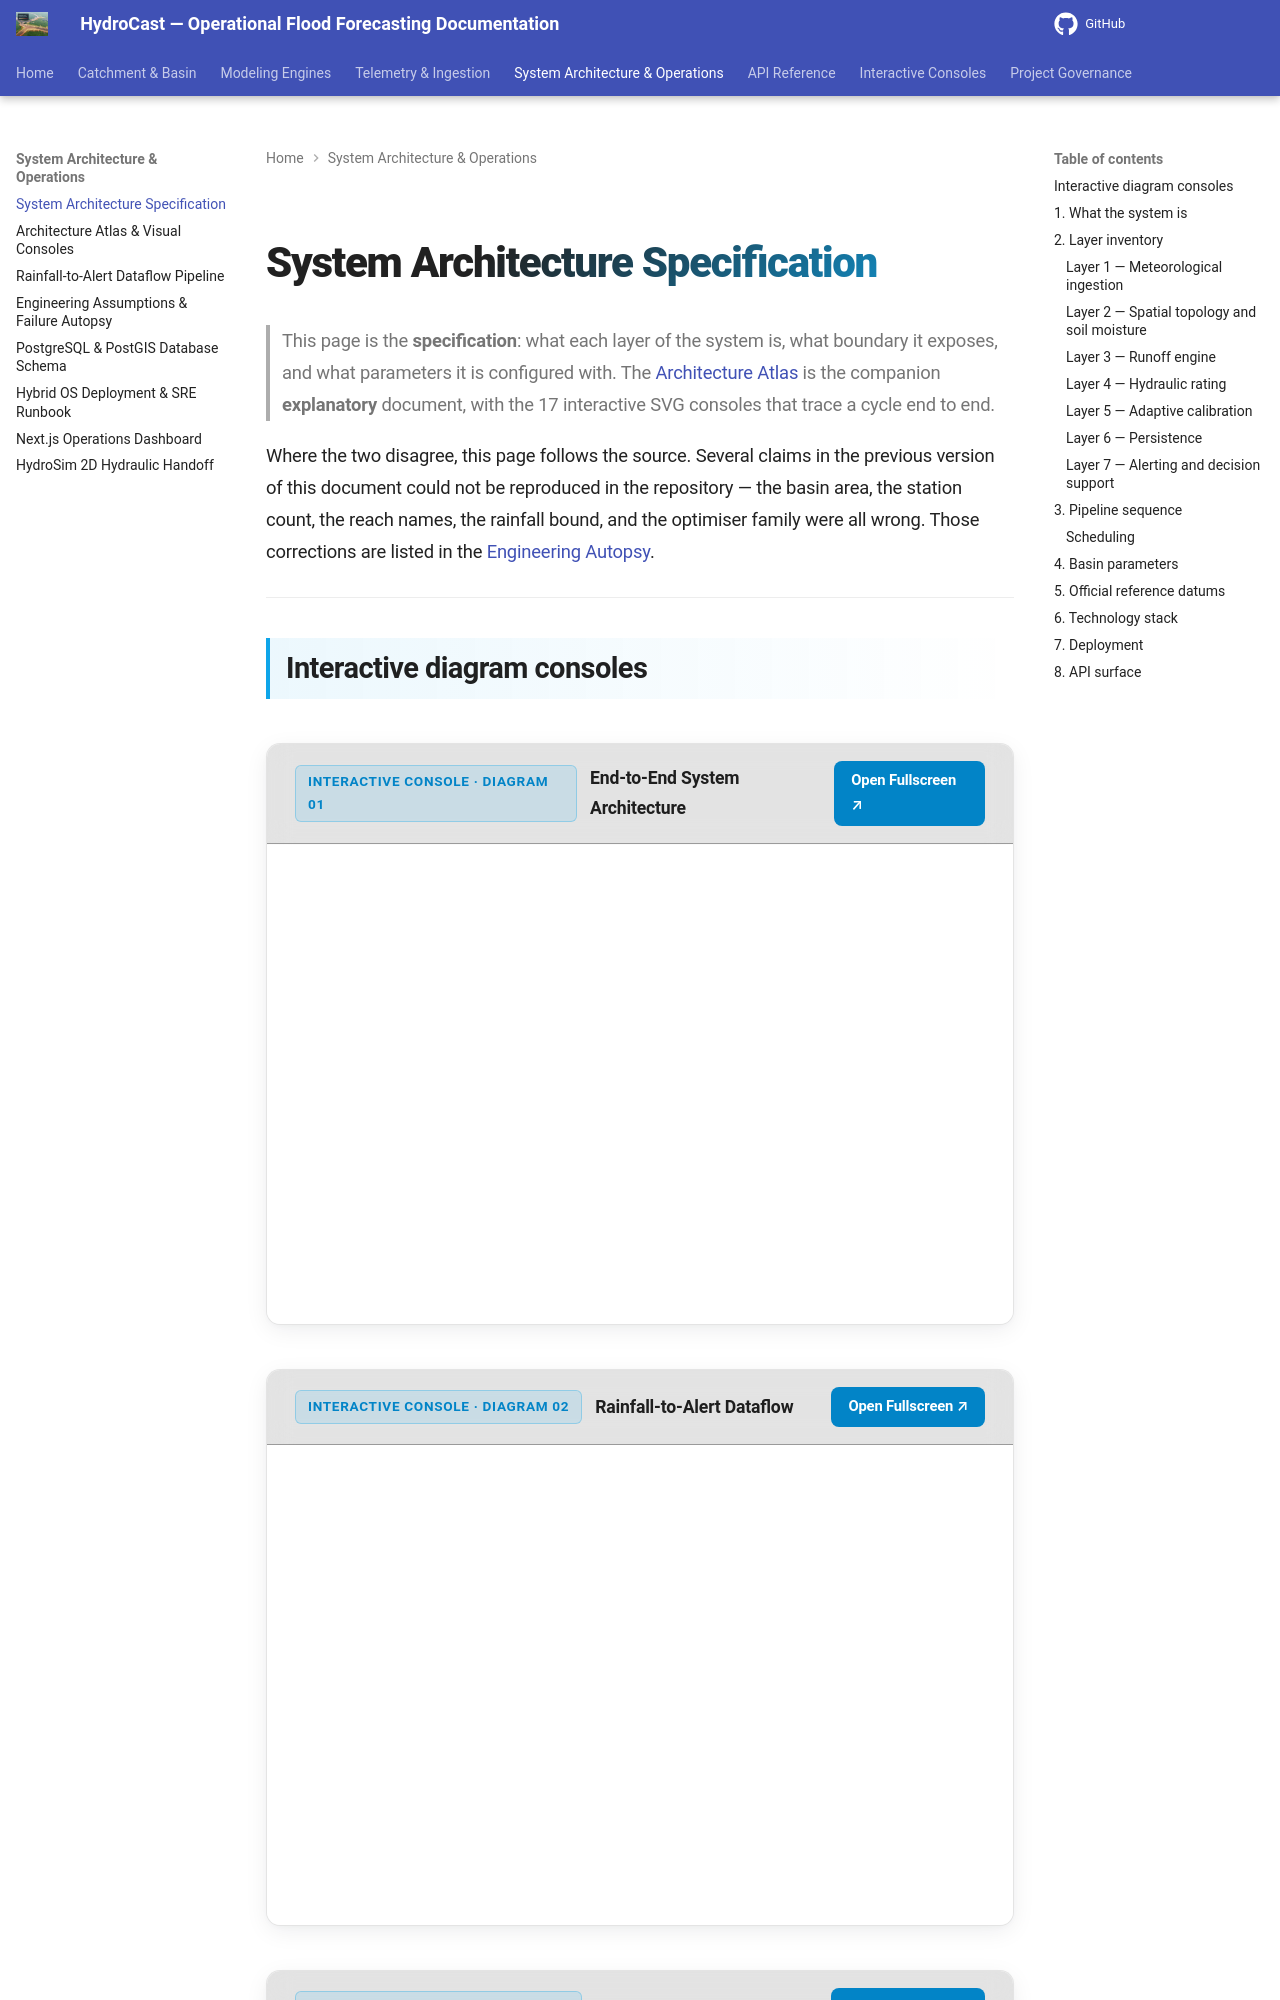

repository: satwikcccss-crypto/CCCSS-SUK-Panchganga_Hydrocast · page: architecture/index.html · generator: mkdocs

# System Architecture Specification

## Interactive diagram consoles

The console below is the rendered reference for this page: it carries the same structure, tier boundaries and failure branches that the prose describes.

<div class="hydrocast-diagram-card">
  <div class="hydrocast-diagram-header">
    <div class="hydrocast-diagram-title">
      <span class="hydrocast-diagram-badge">Interactive Console · Diagram 01</span>
      <strong>End-to-End System Architecture</strong>
    </div>
    <div class="hydrocast-diagram-actions">
      <a class="hydrocast-diagram-btn" href="../diagrams/01-architecture.html" target="_blank">Open Fullscreen ↗</a>
    </div>
  </div>
  <iframe class="hydrocast-diagram-frame" src="../diagrams/01-architecture.html?embed=1" title="End-to-End System Architecture Console"></iframe>
</div>

<div class="hydrocast-diagram-card">
  <div class="hydrocast-diagram-header">
    <div class="hydrocast-diagram-title">
      <span class="hydrocast-diagram-badge">Interactive Console · Diagram 02</span>
      <strong>Rainfall-to-Alert Dataflow</strong>
    </div>
    <div class="hydrocast-diagram-actions">
      <a class="hydrocast-diagram-btn" href="../diagrams/02-dataflow.html" target="_blank">Open Fullscreen ↗</a>
    </div>
  </div>
  <iframe class="hydrocast-diagram-frame" src="../diagrams/02-dataflow.html?embed=1" title="Rainfall-to-Alert Dataflow Console"></iframe>
</div>

<div class="hydrocast-diagram-card">
  <div class="hydrocast-diagram-header">
    <div class="hydrocast-diagram-title">
      <span class="hydrocast-diagram-badge">Interactive Console · Diagram 03</span>
      <strong>Forecast Cycle Workflow</strong>
    </div>
    <div class="hydrocast-diagram-actions">
      <a class="hydrocast-diagram-btn" href="../diagrams/03-forecast-workflow.html" target="_blank">Open Fullscreen ↗</a>
    </div>
  </div>
  <iframe class="hydrocast-diagram-frame" src="../diagrams/03-forecast-workflow.html?embed=1" title="Forecast Cycle Workflow Console"></iframe>
</div>

<div class="hydrocast-diagram-card">
  <div class="hydrocast-diagram-header">
    <div class="hydrocast-diagram-title">
      <span class="hydrocast-diagram-badge">Interactive Console · Diagram 16</span>
      <strong>Repository Tree</strong>
    </div>
    <div class="hydrocast-diagram-actions">
      <a class="hydrocast-diagram-btn" href="../diagrams/16-repository-tree.html" target="_blank">Open Fullscreen ↗</a>
    </div>
  </div>
  <iframe class="hydrocast-diagram-frame" src="../diagrams/16-repository-tree.html?embed=1" title="Repository Tree Console"></iframe>
</div>
